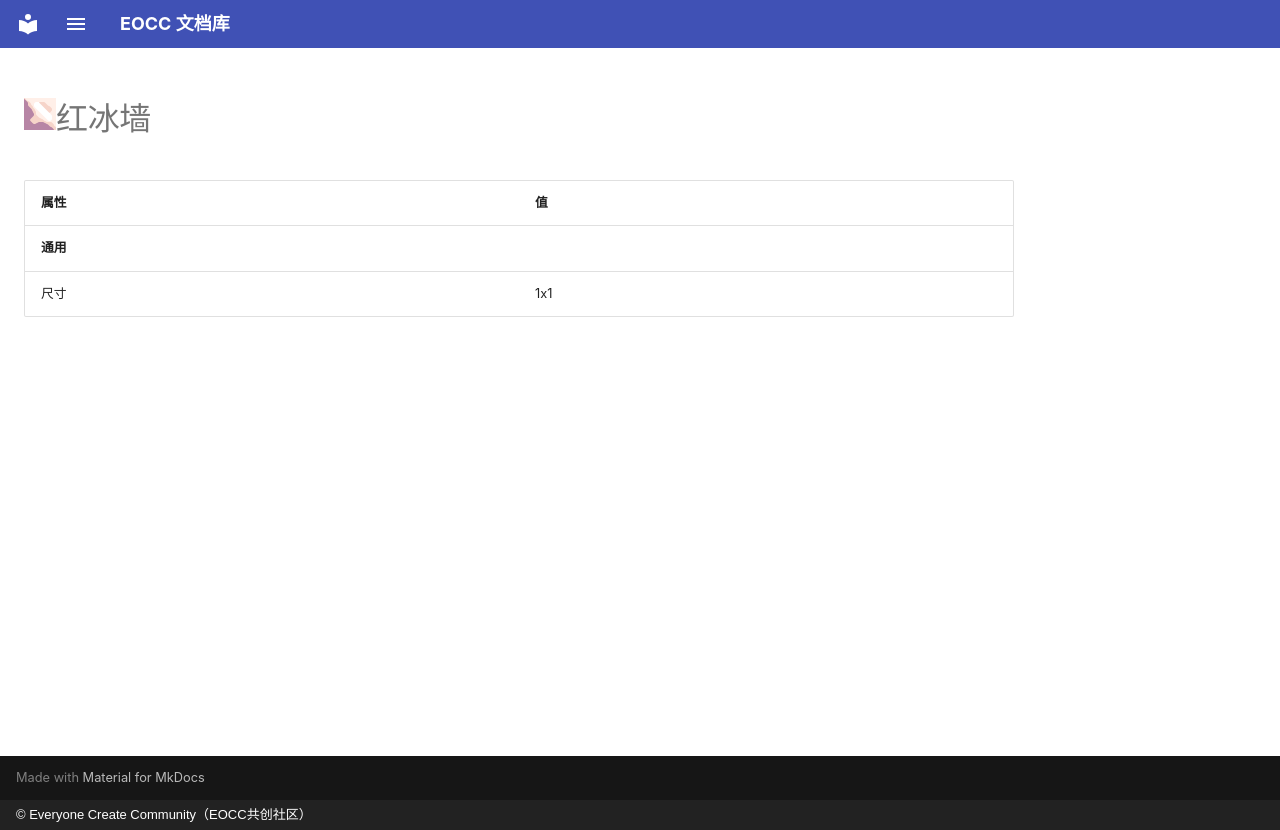

repository: eoccc/eoccc.github.io · page: wiki/mindustry/zh/content/blocks/environment/95-red-ice-wall/index.html · generator: mkdocs · copyright: © Everyone Create Community（EOCC共创社区）

# <img src="../../../../../../../ext/img/mindustry/block-red-ice-wall-ui.png" alt="">红冰墙

| 属性 | 值 |
|---|---|
| **通用** |  |
| 尺寸 | 1x1 |
